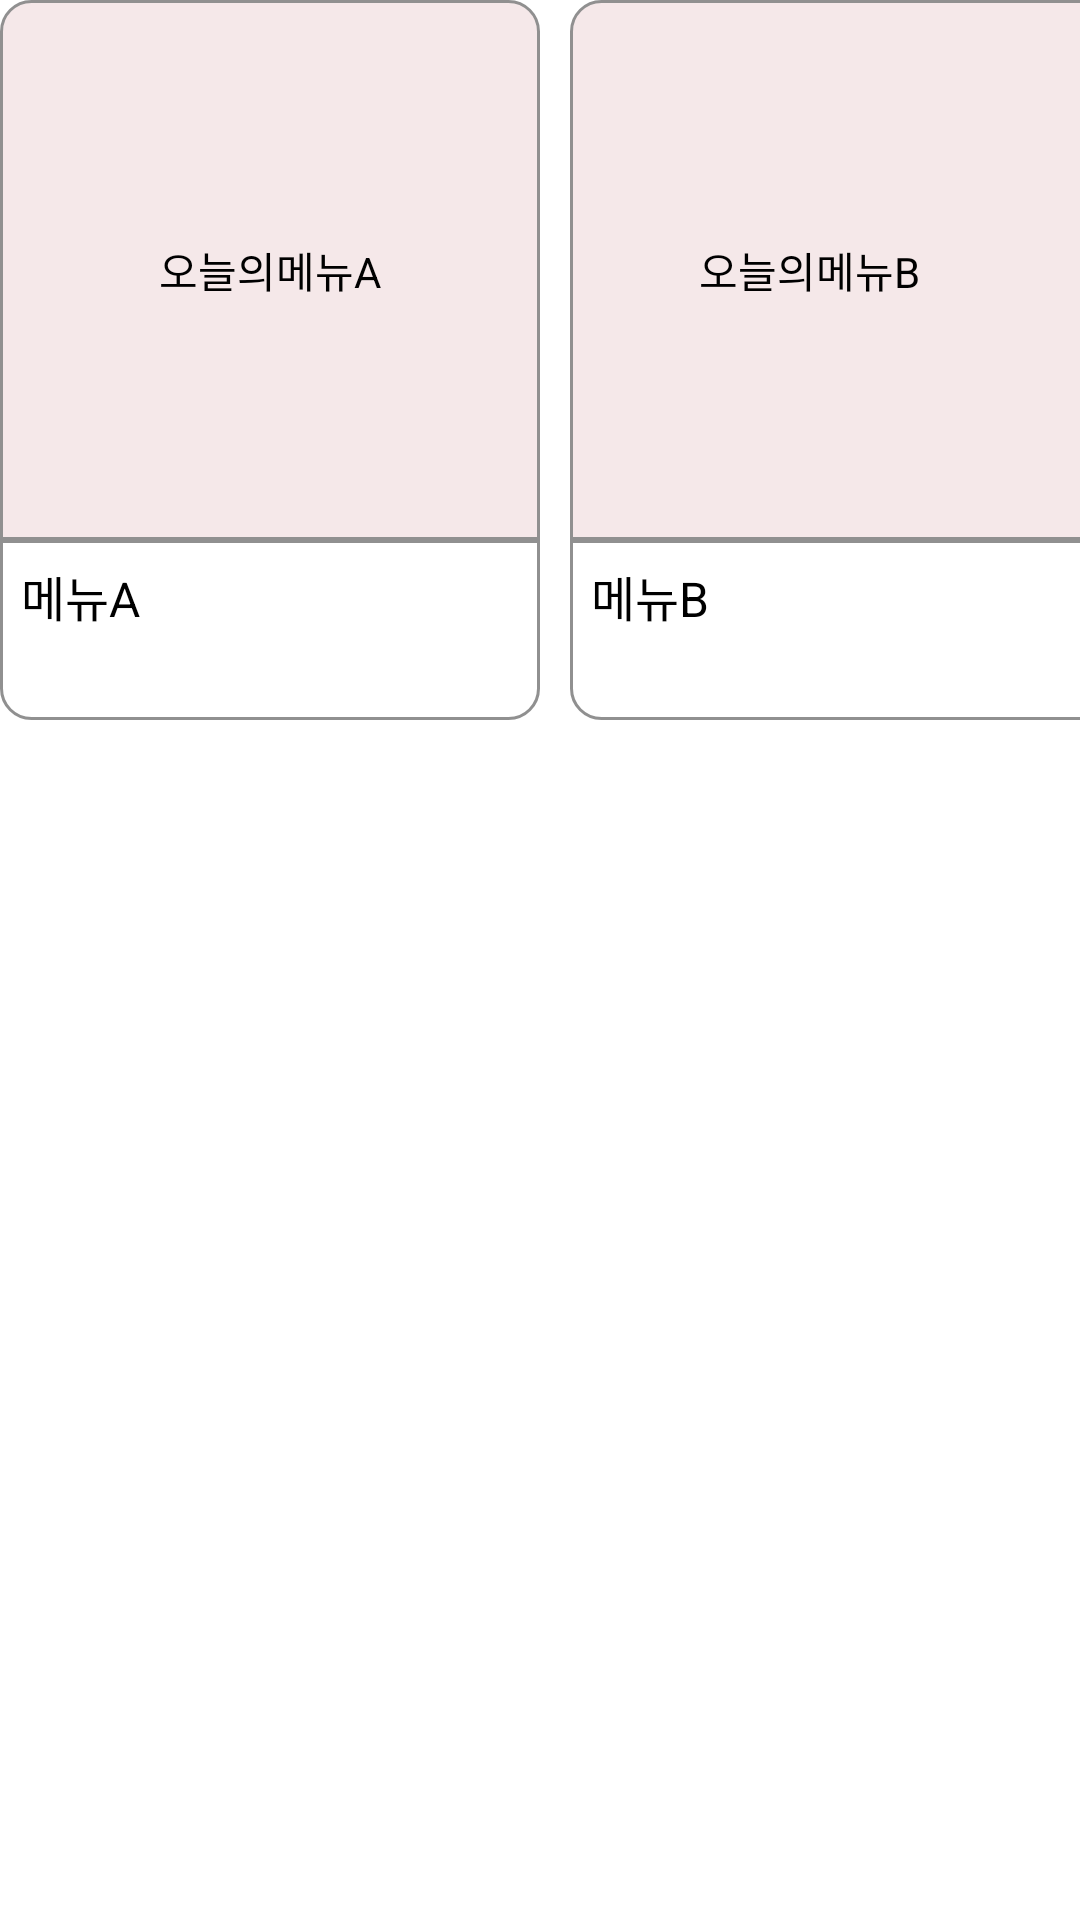

Write the Android layout XML for this screen, with the resource values it uses.
<!-- AndroidManifest.xml: application theme Theme.MiniFrontApp -->
<!-- res/layout/today_menu.xml -->
<?xml version="1.0" encoding="utf-8"?>
<LinearLayout xmlns:android="http://schemas.android.com/apk/res/android"
    xmlns:app="http://schemas.android.com/apk/res-auto"
    xmlns:tools="http://schemas.android.com/tools"
    android:layout_width="match_parent"
    android:layout_height="match_parent"
    android:orientation="vertical"
    tools:context=".TodayMenu">

    
    <LinearLayout
        android:layout_width="wrap_content"
        android:layout_height="wrap_content"
        android:orientation="horizontal"
        android:padding="0dp">

        <FrameLayout
            android:layout_width="fill_parent"
            android:layout_height="fill_parent">
            <ImageView
                android:layout_width="180dp"
                android:layout_height="180dp"
                android:background="@drawable/round_background_top"
                android:scaleType="centerCrop" />
            <LinearLayout
                android:layout_width="fill_parent"
                android:layout_height="fill_parent"
                android:gravity="center"
                android:orientation="vertical">

                <TextView
                    android:id="@+id/mon_A"
                    android:layout_width="wrap_content"
                    android:layout_height="wrap_content"
                    android:layout_gravity="center"
                    android:layout_marginStart="0dp"
                    android:layout_marginTop="0dp"
                    android:text="오늘의메뉴A"
                    android:textColor="@color/black"
                    android:textSize="14sp" />
            </LinearLayout>
        </FrameLayout>

        <FrameLayout
            android:layout_width="fill_parent"
            android:layout_height="fill_parent">
            <ImageView
                android:layout_width="180dp"
                android:layout_height="180dp"
                android:layout_marginStart="10dp"
                android:background="@drawable/round_background_top"
                android:scaleType="centerCrop" />
            <LinearLayout
                android:layout_width="fill_parent"
                android:layout_height="fill_parent"
                android:gravity="center"
                android:orientation="vertical">

                <TextView
                    android:id="@+id/mon_B"
                    android:layout_width="wrap_content"
                    android:layout_height="wrap_content"
                    android:layout_gravity="center"
                    android:layout_marginStart="0dp"
                    android:layout_marginTop="0dp"
                    android:text="오늘의메뉴B"
                    android:textColor="@color/black"
                    android:textSize="14sp" />
            </LinearLayout>
        </FrameLayout>
    </LinearLayout>


    
    <LinearLayout
        android:layout_width="wrap_content"
        android:layout_height="wrap_content"
        android:orientation="horizontal"
        android:padding="0dp">

        <FrameLayout
            android:layout_width="fill_parent"
            android:layout_height="fill_parent">
            <ImageView
                android:layout_width="180dp"
                android:layout_height="60dp"
                android:background="@drawable/round_background_bottom"
                android:scaleType="centerCrop" />
            <TableLayout
                android:layout_width="180dp"
                android:layout_height="match_parent"
                android:stretchColumns="0, 1">
                <TableRow>
                    <TextView
                        android:layout_width="fill_parent"
                        android:layout_height="fill_parent"
                        android:layout_marginStart="7dp"
                        android:layout_marginTop="7dp"
                        android:textSize="16dp"
                        android:textColor="@color/black"
                        android:text="메뉴A"/>
                </TableRow>
                <TableRow>
                    <ImageView
                        android:id="@+id/cart_A"
                        android:layout_width="24dp"
                        android:layout_height="24dp"
                        android:layout_gravity="left"
                        android:layout_marginStart="140dp"
                        android:src="@drawable/ic_baseline_add_shopping_cart_24" />
                </TableRow>
            </TableLayout>

        </FrameLayout>
        <FrameLayout
            android:layout_width="fill_parent"
            android:layout_height="fill_parent">

            <ImageView
                android:layout_width="180dp"
                android:layout_height="60dp"
                android:layout_marginStart="10dp"
                android:background="@drawable/round_background_bottom"
                android:scaleType="centerCrop" />
            <TableLayout
                android:layout_width="180dp"
                android:layout_height="match_parent"
                android:layout_marginStart="10dp"
                android:stretchColumns="0, 1">
                <TableRow>
                    <TextView
                        android:layout_width="fill_parent"
                        android:layout_height="fill_parent"
                        android:layout_marginStart="7dp"
                        android:layout_marginTop="7dp"
                        android:textSize="16dp"
                        android:textColor="@color/black"
                        android:text="메뉴B"/>
                </TableRow>
                <TableRow>
                    <ImageView
                        android:id="@+id/cart_B"
                        android:layout_width="24dp"
                        android:layout_height="24dp"
                        android:layout_gravity="left"
                        android:layout_marginStart="140dp"
                        android:src="@drawable/ic_baseline_add_shopping_cart_24" />
                </TableRow>
            </TableLayout>
        </FrameLayout>
    </LinearLayout>

</LinearLayout>
<!-- resources referenced by this layout -->
<resources>
  <color name="black">#FF000000</color>
  <!-- drawable round_background_bottom (drawable) -->
  <?xml version="1.0" encoding="utf-8"?>
  <shape xmlns:android="http://schemas.android.com/apk/res/android"
      android:shape="rectangle" >
      <solid android:color="@color/white" />
      <corners
          android:bottomLeftRadius="10dp"
          android:bottomRightRadius="10dp" />
      
      <stroke
          android:width="1dp"
          android:color="@color/dark_gray" />
  </shape>
  <!-- drawable round_background_top (drawable) -->
  <?xml version="1.0" encoding="utf-8"?>
  <shape xmlns:android="http://schemas.android.com/apk/res/android"
      android:shape="rectangle" >
      <solid android:color="@color/today_menu" />
      <corners
          android:topLeftRadius="10dp"
          android:topRightRadius="10dp" />
      
      <stroke
          android:width="1dp"
          android:color="@color/dark_gray" />
  </shape>
  <style name="Theme.MiniFrontApp" parent="Theme.MaterialComponents.Light.NoActionBar">
          
          <item name="colorPrimary">@color/purple_500</item>
          <item name="colorPrimaryVariant">@color/purple_700</item>
          <item name="colorOnPrimary">@color/white</item>
          
          <item name="colorSecondary">@color/teal_200</item>
          <item name="colorSecondaryVariant">@color/teal_700</item>
          <item name="colorOnSecondary">@color/black</item>
          
          <item name="android:statusBarColor">?attr/colorPrimaryVariant</item>
          
      </style>
  <color name="white">#FFFFFFFF</color>
  <color name="dark_gray">#909090</color>
  <color name="today_menu">#F5E8E9</color>
  <color name="purple_500">#FF6200EE</color>
  <color name="purple_700">#FF3700B3</color>
  <color name="teal_200">#FF03DAC5</color>
  <color name="teal_700">#FF018786</color>
</resources>
